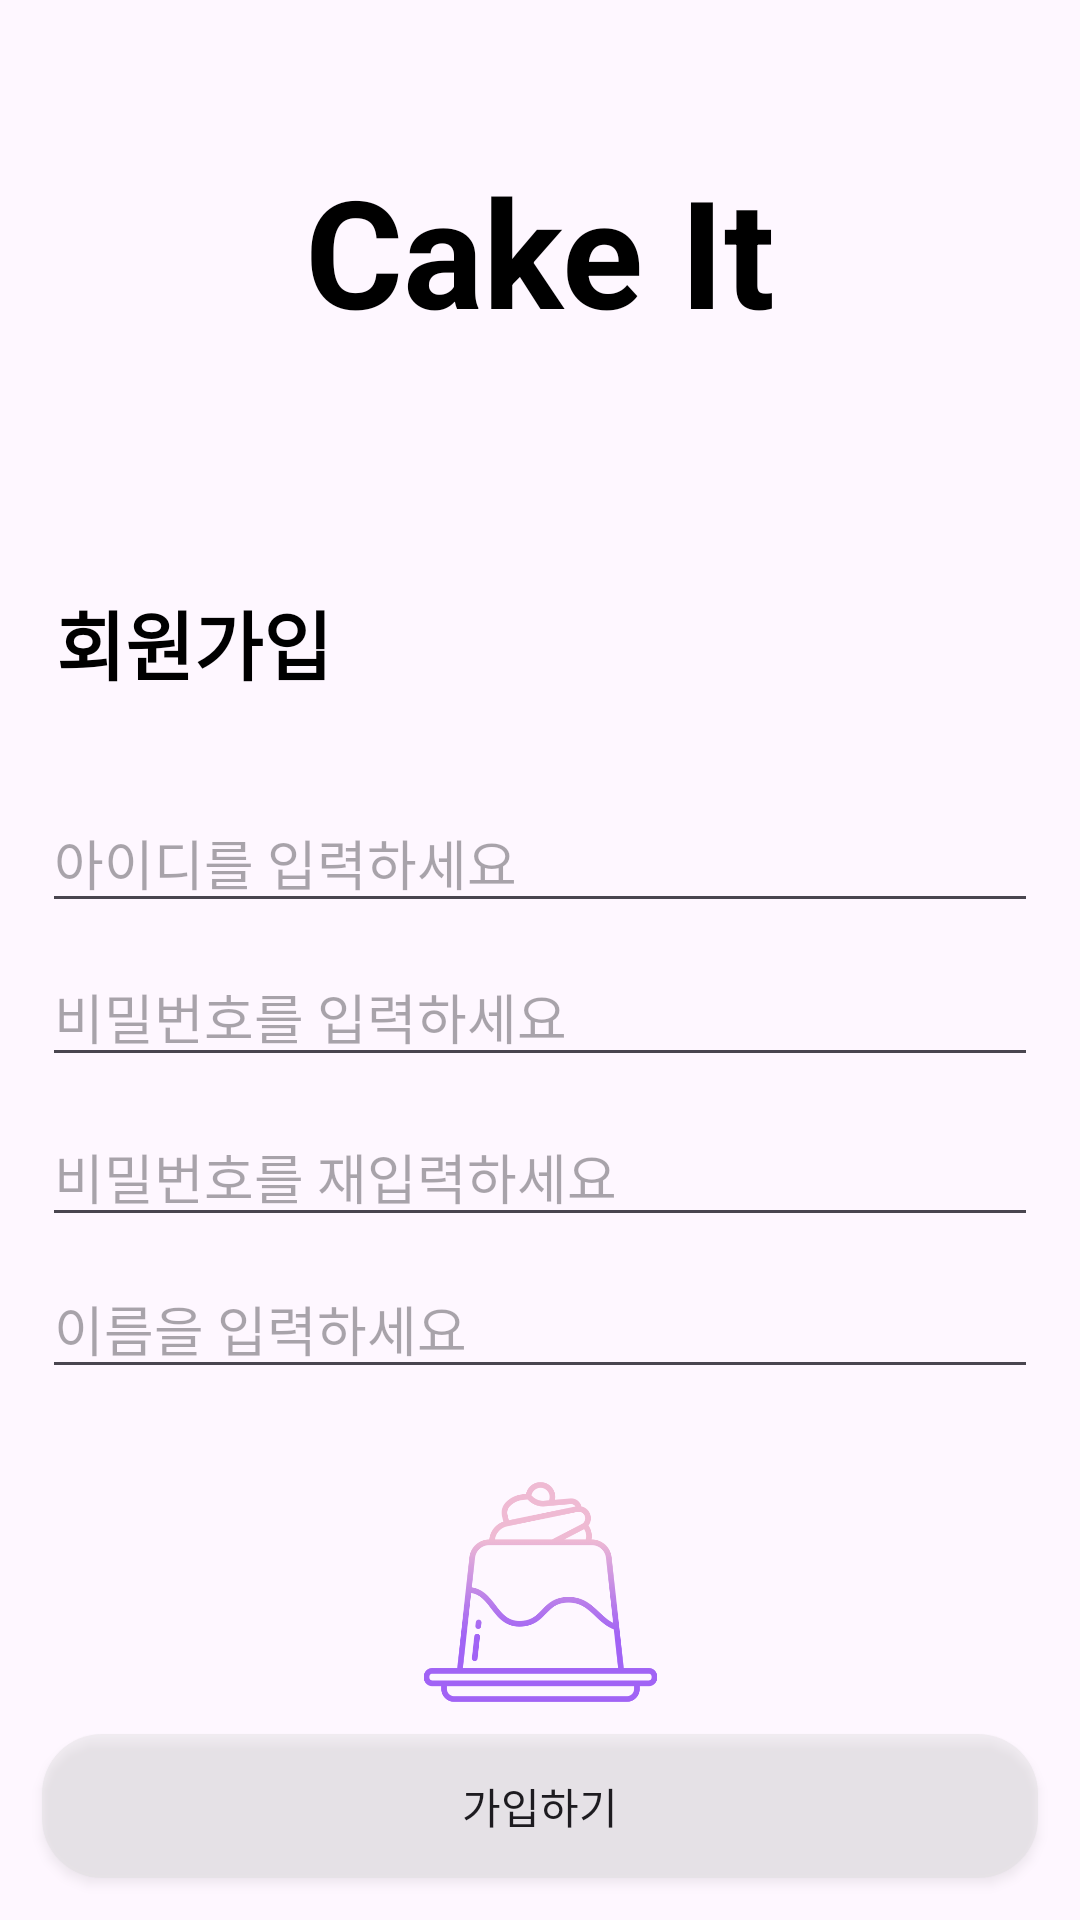

Here is an Android app screen rendered from its layout file. Give the layout XML and the strings, colors and styles it references.
<!-- AndroidManifest.xml: application theme Theme.SwProject -->
<!-- res/layout/activity_register.xml -->
<?xml version="1.0" encoding="utf-8"?>
<androidx.constraintlayout.widget.ConstraintLayout xmlns:android="http://schemas.android.com/apk/res/android"
    xmlns:app="http://schemas.android.com/apk/res-auto"
    xmlns:tools="http://schemas.android.com/tools"
    android:layout_width="match_parent"
    android:layout_height="match_parent"
    tools:context=".RegisterActivity">

    <EditText
        android:id="@+id/addName"
        android:layout_width="match_parent"
        android:layout_height="wrap_content"
        android:layout_marginStart="14dp"
        android:layout_marginTop="112dp"
        android:layout_marginEnd="14dp"
        android:ems="10"
        android:hint="이름을 입력하세요"
        android:inputType="textPassword"
        app:layout_constraintEnd_toEndOf="parent"
        app:layout_constraintHorizontal_bias="1.0"
        app:layout_constraintStart_toStartOf="parent"
        app:layout_constraintTop_toBottomOf="@+id/addID" />

    <TextView
        android:id="@+id/textView64"
        android:layout_width="wrap_content"
        android:layout_height="wrap_content"
        android:layout_marginTop="50dp"
        android:text="Cake It"
        android:textColor="@color/black"
        android:textSize="50dp"
        android:textStyle="bold"
        app:layout_constraintEnd_toEndOf="parent"
        app:layout_constraintStart_toStartOf="parent"
        app:layout_constraintTop_toTopOf="parent" />

    <EditText
        android:id="@+id/addID"
        android:layout_width="match_parent"
        android:layout_height="wrap_content"
        android:layout_marginStart="14dp"
        android:layout_marginTop="32dp"
        android:layout_marginEnd="14dp"
        android:ems="10"
        android:hint="아이디를 입력하세요"
        android:inputType="text"
        app:layout_constraintEnd_toEndOf="parent"
        app:layout_constraintHorizontal_bias="0.0"
        app:layout_constraintStart_toStartOf="parent"
        app:layout_constraintTop_toBottomOf="@+id/textView62" />

    <TextView
        android:id="@+id/textView62"
        android:layout_width="wrap_content"
        android:layout_height="wrap_content"
        android:layout_marginTop="196dp"
        android:text="회원가입"
        android:textSize="25dp"
        android:textColor="@color/black"
        android:textStyle="bold
"
        app:layout_constraintEnd_toEndOf="parent"
        app:layout_constraintHorizontal_bias="0.07"
        app:layout_constraintStart_toStartOf="parent"
        app:layout_constraintTop_toTopOf="parent" />

    <EditText
        android:id="@+id/checkPW"
        android:layout_width="match_parent"
        android:layout_height="wrap_content"
        android:layout_marginStart="14dp"
        android:layout_marginTop="10dp"
        android:layout_marginEnd="14dp"
        android:ems="10"
        android:hint="비밀번호를 재입력하세요"
        android:inputType="textPassword"
        app:layout_constraintEnd_toEndOf="parent"
        app:layout_constraintHorizontal_bias="0.0"
        app:layout_constraintStart_toStartOf="parent"
        app:layout_constraintTop_toBottomOf="@+id/addPW2" />

    <EditText
        android:id="@+id/addPW2"
        android:layout_width="match_parent"
        android:layout_height="wrap_content"
        android:layout_marginStart="14dp"
        android:layout_marginTop="8dp"
        android:layout_marginEnd="14dp"
        android:ems="10"
        android:hint="비밀번호를 입력하세요"
        android:inputType="textPassword"
        app:layout_constraintEnd_toEndOf="parent"
        app:layout_constraintHorizontal_bias="0.0"
        app:layout_constraintStart_toStartOf="parent"
        app:layout_constraintTop_toBottomOf="@+id/addID" />

    <androidx.appcompat.widget.AppCompatButton
        android:id="@+id/registerBtn"
        android:layout_width="match_parent"
        android:layout_height="wrap_content"
        android:layout_marginStart="14dp"
        android:layout_marginEnd="14dp"
        android:layout_marginBottom="14dp"
        android:background="@drawable/box_theme"
        android:text="가입하기"
        app:layout_constraintBottom_toBottomOf="parent"
        app:layout_constraintEnd_toEndOf="parent"
        app:layout_constraintStart_toStartOf="parent" />

    <ImageView
        android:id="@+id/imageView31"
        android:layout_width="81dp"
        android:layout_height="124dp"
        app:layout_constraintBottom_toBottomOf="parent"
        app:layout_constraintEnd_toEndOf="parent"
        app:layout_constraintStart_toStartOf="parent"
        app:layout_constraintTop_toTopOf="parent"
        app:layout_constraintVertical_bias="0.908"
        app:srcCompat="@drawable/cakeit" />

    <ImageButton
        android:id="@+id/backBtn"
        android:layout_width="40dp"
        android:layout_height="40dp"
        android:layout_marginTop="196dp"
        android:layout_marginEnd="14dp"
        android:background="@drawable/previous"
        app:layout_constraintEnd_toEndOf="parent"
        app:layout_constraintTop_toTopOf="parent" />
</androidx.constraintlayout.widget.ConstraintLayout>
<!-- resources referenced by this layout -->
<resources>
  <!-- drawable box_theme (drawable) -->
  <?xml version="1.0" encoding="utf-8"?>
  <shape xmlns:android="http://schemas.android.com/apk/res/android">
      <corners
          android:bottomLeftRadius="20dp"
          android:bottomRightRadius="20dp"
          android:topLeftRadius="20dp"
          android:topRightRadius="20dp">
      </corners>
      <solid android:color="#57D9D9D9"></solid>
  </shape>
  <!-- drawable cakeit: png bitmap (drawable, 25083 bytes) -->
  <style name="Theme.SwProject" parent="Base.Theme.SwProject" />
  <style name="Base.Theme.SwProject" parent="Theme.Material3.DayNight.NoActionBar">
          
          
      </style>
  <!-- not gathered from this repository: default colours our renderer supplied (Android Studio template values) -->
  <color name="black">#FF000000</color>
</resources>
